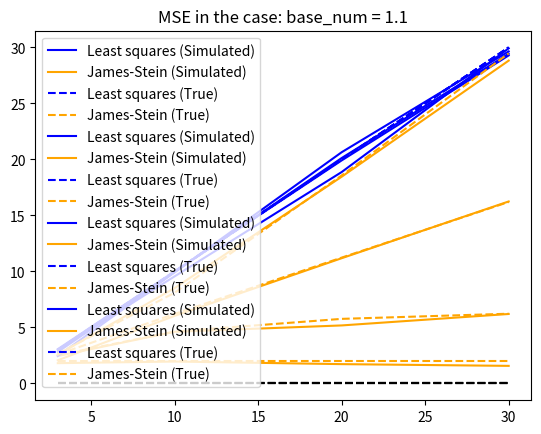

This chart was generated by the following Python code:
"""
Summary:
    Compare mean squared losses of 2 estimators:
    the least squares estimator and the James-Stein estimator.

    Memo for James-Stein estimator:
        Y ~ N(theta, I) (dim of Y is d (>= 3)).
        Estimate the mean parameter `theta` from only one sample `y`.
        ->
        Least squares estimator: y
        James-Stein estimator: (1 - (d - 2) / |y|^2) * y
        ->
        Mean squared losses for 2 estimators are:
            Least squares estimator: d
            James-Stein estimator: d - (d - 2)^2 * E[1 / (d - 2 + 2 * K)]
                (K ~ Poisson(|theta|^2 / 2)).
        The loss of the James-Stein estimator is SMALLER THAN that of the least squares estimator.

Usage:
    python james_stein.py

Requirements:
    numpy, pandas, matplotlib

Reference:
    James, W.; Stein, C. (1961), "Estimation with Quadratic Loss" (https://projecteuclid.org/euclid.bsmsp/1200512173)
"""

import numpy as np
import pandas as pd
import matplotlib.pyplot as plt

np.random.seed(0)


def get_param(base_num, d):
    if base_num <= 0:
        return np.zeros(d)
    return  float(base_num)**np.arange(d)


def simulation(base_num, dims, n_simulations):
    ls_mse = np.zeros(len(dims)) # Least squares estimator
    js_mse = np.zeros(len(dims)) # James-Stein estimator
    ls_true_mse = np.zeros(len(dims)) # d
    js_true_mse = np.zeros(len(dims)) # d - (d - 2)^2 * E[1 / (d - 2 + 2 * K)], (K ~ Poisson(|theta|^2 / 2))
    for i, d in enumerate(dims):
        theta = get_param(base_num, d)
        ls_true_mse[i] = d
        js_true_mse[i] = d - ((d - 2)**2) * np.mean(1 / (d - 2 + 2 * np.random.poisson((np.linalg.norm(theta)**2) / 2, 10000)))
        ls_squared_error = np.zeros(n_simulations)
        js_squared_error = np.zeros(n_simulations)
        for n in range(n_simulations):
            y = np.random.multivariate_normal(theta, np.eye(d), 1)[0]
            ls_theta = y.copy()
            ls_squared_error[n] = np.linalg.norm(theta - ls_theta)**2
            js_theta = (1 - (d - 2) / (np.linalg.norm(y)**2)) * y
            js_squared_error[n] = np.linalg.norm(theta - js_theta)**2
        ls_mse[i] = ls_squared_error.mean()
        js_mse[i] = js_squared_error.mean()
    return ls_mse, js_mse, ls_true_mse, js_true_mse


def main():
    dims = [3, 10, 20, 30]
    n_simulations = 100
    for base_num in [0, 0.9, 1, 1.1]:
        ls_mse, js_mse, ls_true_mse, js_true_mse = simulation(base_num, dims, n_simulations)
        plt.plot(dims, np.zeros(len(dims)), linestyle='--', c='black')
        plt.plot(dims, ls_mse, label='Least squares (Simulated)', linestyle='-', c='blue')
        plt.plot(dims, js_mse, label='James-Stein (Simulated)', linestyle='-', c='orange')
        plt.plot(dims, ls_true_mse, label='Least squares (True)', linestyle='--', c='blue')
        plt.plot(dims, js_true_mse, label='James-Stein (True)', linestyle='--', c='orange')
        plt.legend(loc='upper left')
        plt.title('MSE in the case: base_num = {}'.format(base_num))
        plt.show()


if __name__=='__main__':
    main()